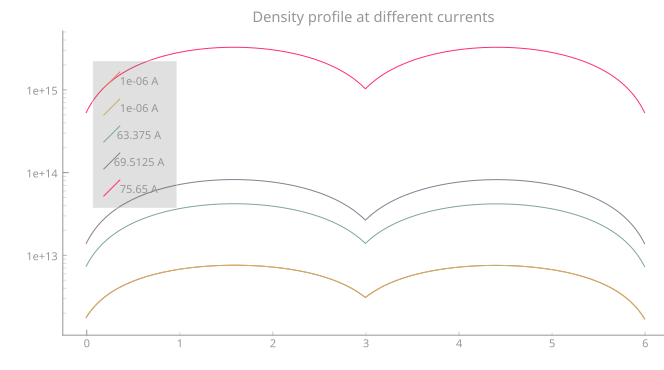

The file beside this chart, header and first rows:
x0000, y0000, x0001, y0001, x0002, y0002, x0003, y0003, x0004, y0004
1e-09, 12.25, 1e-09, 12.25, 1e-09, 12.87, 1e-09, 13.14, 1e-09, 14.73, 
0.012, 12.27, 0.012, 12.27, 0.012, 12.89, 0.012, 13.17, 0.012, 14.75, 
0.024, 12.29, 0.024, 12.29, 0.024, 12.92, 0.024, 13.2, 0.024, 14.78, 
0.036, 12.31, 0.036, 12.31, 0.036, 12.94, 0.036, 13.22, 0.036, 14.8, 
0.048, 12.33, 0.048, 12.33, 0.048, 12.96, 0.048, 13.24, 0.048, 14.82, 
0.06, 12.34, 0.06, 12.34, 0.06, 12.98, 0.06, 13.26, 0.06, 14.85, 
0.072, 12.36, 0.072, 12.36, 0.072, 13, 0.072, 13.28, 0.072, 14.87, 
0.084, 12.38, 0.084, 12.38, 0.084, 13.02, 0.084, 13.3, 0.084, 14.89, 
0.096, 12.39, 0.096, 12.39, 0.096, 13.04, 0.096, 13.32, 0.096, 14.9, 
0.108, 12.4, 0.108, 12.4, 0.108, 13.06, 0.108, 13.34, 0.108, 14.92, 
0.12, 12.42, 0.12, 12.42, 0.12, 13.07, 0.12, 13.35, 0.12, 14.94, 
0.132, 12.43, 0.132, 12.43, 0.132, 13.09, 0.132, 13.37, 0.132, 14.96, 
0.144, 12.44, 0.144, 12.44, 0.144, 13.1, 0.144, 13.38, 0.144, 14.97, 
0.156, 12.46, 0.156, 12.46, 0.156, 13.12, 0.156, 13.4, 0.156, 14.99, 
0.168, 12.47, 0.168, 12.47, 0.168, 13.13, 0.168, 13.41, 0.168, 15, 
0.18, 12.48, 0.18, 12.48, 0.18, 13.14, 0.18, 13.43, 0.18, 15.01, 
0.192, 12.49, 0.192, 12.49, 0.192, 13.16, 0.192, 13.44, 0.192, 15.03, 
0.204, 12.5, 0.204, 12.5, 0.204, 13.17, 0.204, 13.45, 0.204, 15.04, 
0.216, 12.51, 0.216, 12.51, 0.216, 13.18, 0.216, 13.47, 0.216, 15.05, 
0.228, 12.52, 0.228, 12.52, 0.228, 13.19, 0.228, 13.48, 0.228, 15.07, 
0.24, 12.53, 0.24, 12.53, 0.24, 13.21, 0.24, 13.49, 0.24, 15.08, 
0.252, 12.54, 0.252, 12.54, 0.252, 13.22, 0.252, 13.5, 0.252, 15.09, 
0.264, 12.55, 0.264, 12.55, 0.264, 13.23, 0.264, 13.51, 0.264, 15.1, 
0.276, 12.56, 0.276, 12.56, 0.276, 13.24, 0.276, 13.52, 0.276, 15.11, 
0.288, 12.57, 0.288, 12.57, 0.288, 13.25, 0.288, 13.53, 0.288, 15.12, 
0.3, 12.58, 0.3, 12.58, 0.3, 13.26, 0.3, 13.54, 0.3, 15.13, 
0.312, 12.58, 0.312, 12.58, 0.312, 13.27, 0.312, 13.55, 0.312, 15.14, 
0.324, 12.59, 0.324, 12.59, 0.324, 13.28, 0.324, 13.56, 0.324, 15.15, 
0.336, 12.6, 0.336, 12.6, 0.336, 13.29, 0.336, 13.57, 0.336, 15.16, 
0.348, 12.61, 0.348, 12.61, 0.348, 13.29, 0.348, 13.58, 0.348, 15.17, 
0.36, 12.61, 0.36, 12.61, 0.36, 13.3, 0.36, 13.59, 0.36, 15.18, 
0.372, 12.62, 0.372, 12.62, 0.372, 13.31, 0.372, 13.6, 0.372, 15.19, 
0.384, 12.63, 0.384, 12.63, 0.384, 13.32, 0.384, 13.61, 0.384, 15.2, 
0.396, 12.63, 0.396, 12.63, 0.396, 13.33, 0.396, 13.61, 0.396, 15.21, 
0.408, 12.64, 0.408, 12.64, 0.408, 13.34, 0.408, 13.62, 0.408, 15.21, 
0.42, 12.65, 0.42, 12.65, 0.42, 13.34, 0.42, 13.63, 0.42, 15.22, 
0.432, 12.65, 0.432, 12.65, 0.432, 13.35, 0.432, 13.64, 0.432, 15.23, 
0.444, 12.66, 0.444, 12.66, 0.444, 13.36, 0.444, 13.64, 0.444, 15.24, 
0.456, 12.67, 0.456, 12.67, 0.456, 13.36, 0.456, 13.65, 0.456, 15.24, 
0.468, 12.67, 0.468, 12.67, 0.468, 13.37, 0.468, 13.66, 0.468, 15.25, 
0.48, 12.68, 0.48, 12.68, 0.48, 13.38, 0.48, 13.66, 0.48, 15.26, 
0.492, 12.68, 0.492, 12.68, 0.492, 13.38, 0.492, 13.67, 0.492, 15.26, 
0.504, 12.69, 0.504, 12.69, 0.504, 13.39, 0.504, 13.68, 0.504, 15.27, 
0.516, 12.69, 0.516, 12.69, 0.516, 13.4, 0.516, 13.68, 0.516, 15.28, 
0.528, 12.7, 0.528, 12.7, 0.528, 13.4, 0.528, 13.69, 0.528, 15.28, 
0.54, 12.7, 0.54, 12.7, 0.54, 13.41, 0.54, 13.7, 0.54, 15.29, 
0.552, 12.71, 0.552, 12.71, 0.552, 13.42, 0.552, 13.7, 0.552, 15.3, 
0.564, 12.71, 0.564, 12.71, 0.564, 13.42, 0.564, 13.71, 0.564, 15.3, 
0.576, 12.72, 0.576, 12.72, 0.576, 13.43, 0.576, 13.71, 0.576, 15.31, 
0.588, 12.72, 0.588, 12.72, 0.588, 13.43, 0.588, 13.72, 0.588, 15.31, 
0.6, 12.73, 0.6, 12.73, 0.6, 13.44, 0.6, 13.73, 0.6, 15.32, 
0.612, 12.73, 0.612, 12.73, 0.612, 13.44, 0.612, 13.73, 0.612, 15.33, 
0.624, 12.74, 0.624, 12.74, 0.624, 13.45, 0.624, 13.74, 0.624, 15.33, 
0.636, 12.74, 0.636, 12.74, 0.636, 13.45, 0.636, 13.74, 0.636, 15.34, 
0.648, 12.74, 0.648, 12.74, 0.648, 13.46, 0.648, 13.75, 0.648, 15.34, 
0.66, 12.75, 0.66, 12.75, 0.66, 13.46, 0.66, 13.75, 0.66, 15.35, 
0.672, 12.75, 0.672, 12.75, 0.672, 13.47, 0.672, 13.76, 0.672, 15.35, 
0.684, 12.76, 0.684, 12.76, 0.684, 13.47, 0.684, 13.76, 0.684, 15.36, 
0.696, 12.76, 0.696, 12.76, 0.696, 13.48, 0.696, 13.77, 0.696, 15.36, 
0.708, 12.76, 0.708, 12.76, 0.708, 13.48, 0.708, 13.77, 0.708, 15.37, 
... 441 more rows
